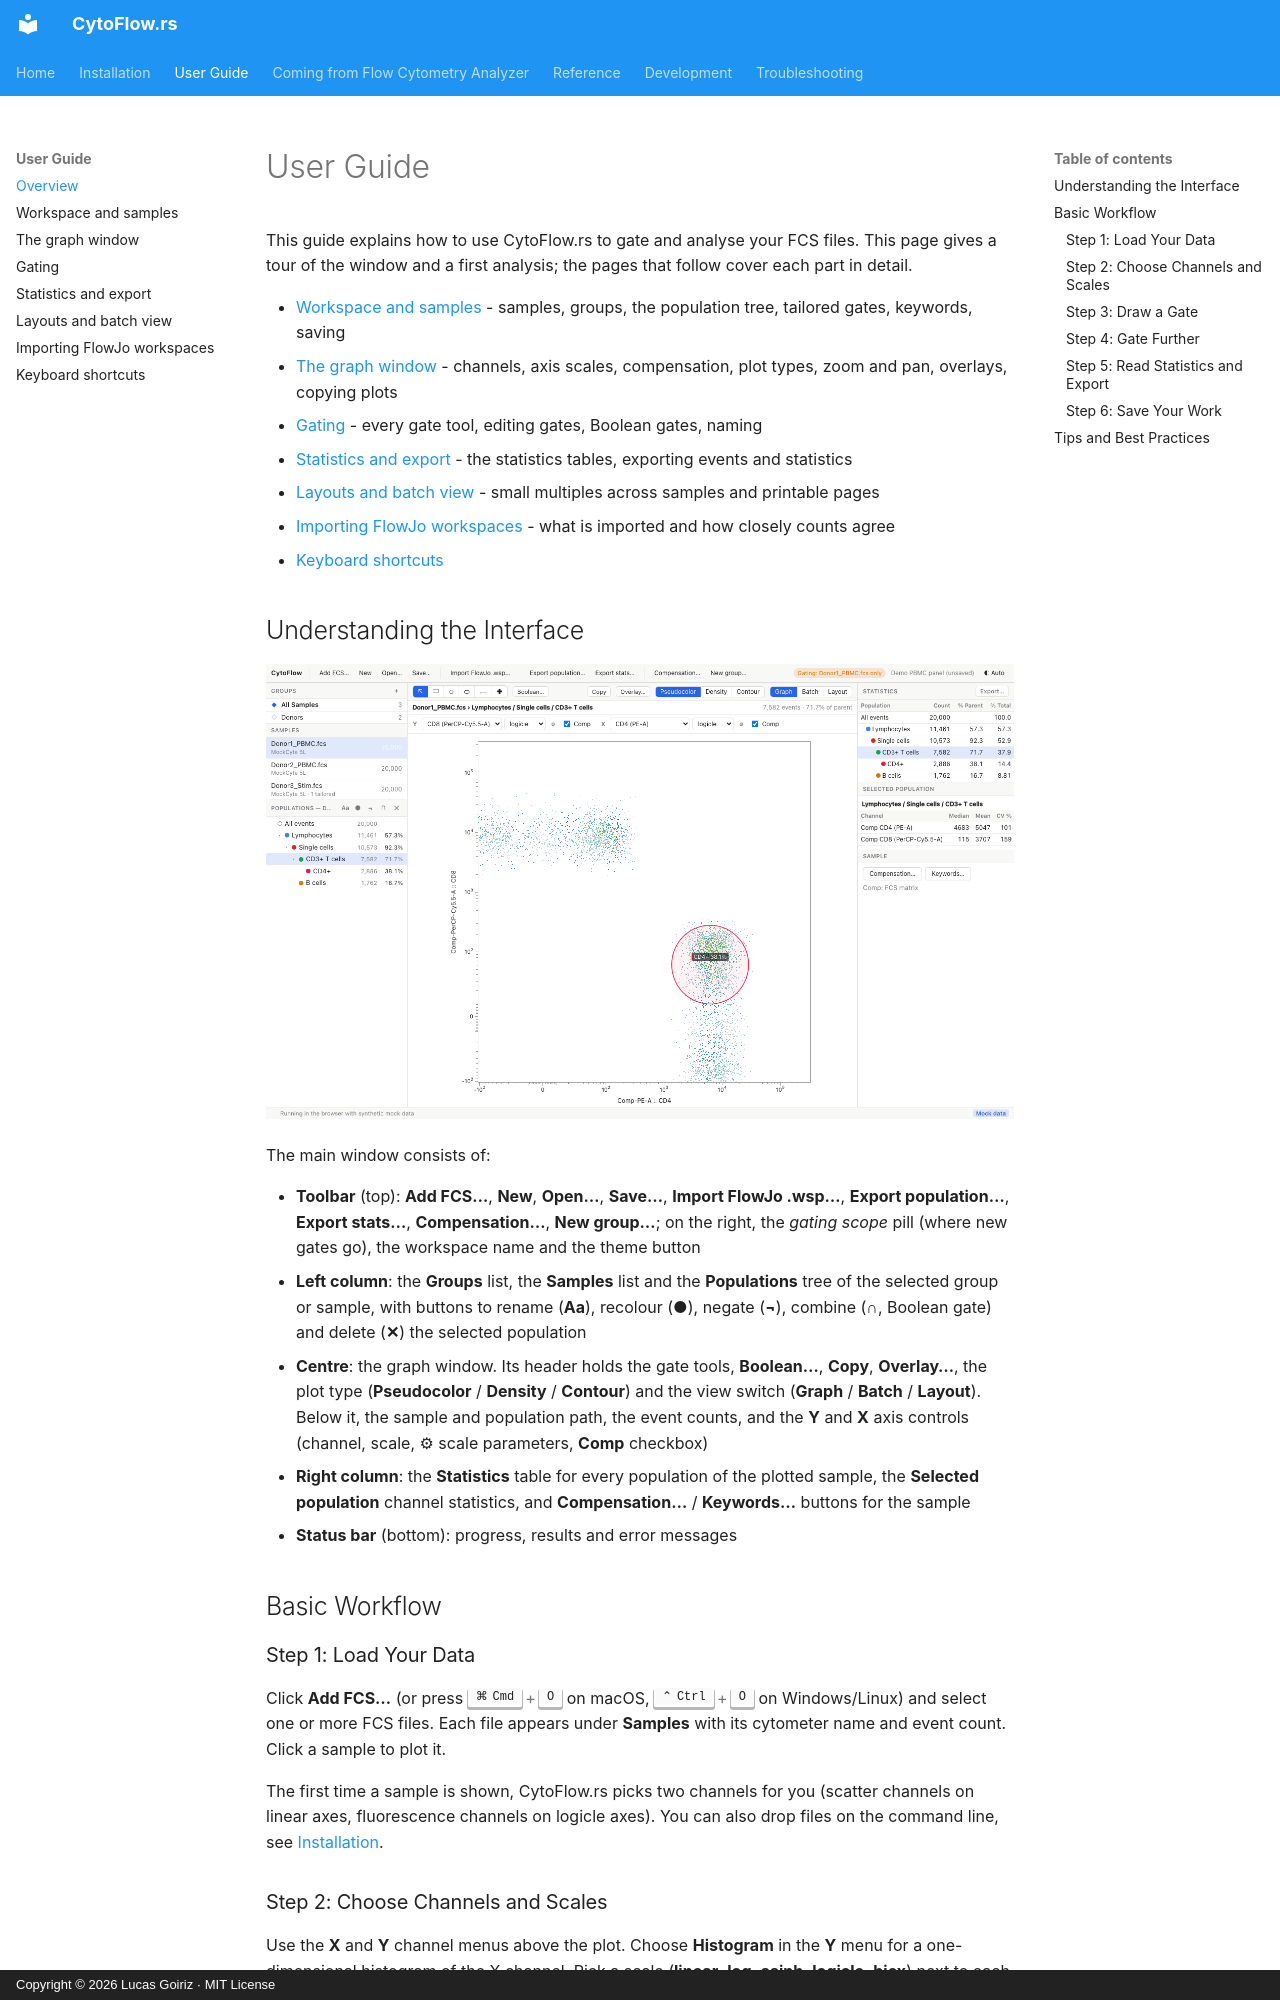

repository: luksgrin/CytoFlow.rs · page: usage/index.html · generator: mkdocs · copyright: Copyright © 2026 Lucas Goiriz · MIT License

# User Guide

This guide explains how to use CytoFlow.rs to gate and analyse your FCS files. This page gives a tour of the window and a first analysis; the pages that follow cover each part in detail.

- [Workspace and samples](workspace.md) - samples, groups, the population tree, tailored gates, keywords, saving
- [The graph window](graph.md) - channels, axis scales, compensation, plot types, zoom and pan, overlays, copying plots
- [Gating](gating.md) - every gate tool, editing gates, Boolean gates, naming
- [Statistics and export](statistics-export.md) - the statistics tables, exporting events and statistics
- [Layouts and batch view](layout.md) - small multiples across samples and printable pages
- [Importing FlowJo workspaces](flowjo-import.md) - what is imported and how closely counts agree
- [Keyboard shortcuts](shortcuts.md)

## Understanding the Interface

![The main window](../img/main-light.png)

The main window consists of:

- **Toolbar** (top): **Add FCS…**, **New**, **Open…**, **Save…**, **Import FlowJo .wsp…**, **Export population…**, **Export stats…**, **Compensation…**, **New group…**; on the right, the *gating scope* pill (where new gates go), the workspace name and the theme button
- **Left column**: the **Groups** list, the **Samples** list and the **Populations** tree of the selected group or sample, with buttons to rename (**Aa**), recolour (**●**), negate (**¬**), combine (**∩**, Boolean gate) and delete (**✕**) the selected population
- **Centre**: the graph window. Its header holds the gate tools, **Boolean…**, **Copy**, **Overlay…**, the plot type (**Pseudocolor** / **Density** / **Contour**) and the view switch (**Graph** / **Batch** / **Layout**). Below it, the sample and population path, the event counts, and the **Y** and **X** axis controls (channel, scale, ⚙ scale parameters, **Comp** checkbox)
- **Right column**: the **Statistics** table for every population of the plotted sample, the **Selected population** channel statistics, and **Compensation…** / **Keywords…** buttons for the sample
- **Status bar** (bottom): progress, results and error messages

## Basic Workflow

### Step 1: Load Your Data

Click **Add FCS…** (or press ++cmd+o++ on macOS, ++ctrl+o++ on Windows/Linux) and select one or more FCS files. Each file appears under **Samples** with its cytometer name and event count. Click a sample to plot it.

The first time a sample is shown, CytoFlow.rs picks two channels for you (scatter channels on linear axes, fluorescence channels on logicle axes). You can also drop files on the command line, see [Installation](../installation.md#macos).

### Step 2: Choose Channels and Scales

Use the **X** and **Y** channel menus above the plot. Choose **Histogram** in the **Y** menu for a one-dimensional histogram of the X channel. Pick a scale (**linear**, **log**, **asinh**, **logicle**, **biex**) next to each channel; the ⚙ button opens its parameters. See [The graph window](graph.md).
